Run: headless pygame with SDL's dummy video driver; simulated clock (each Clock.tick advances the game by its frame time, no real sleeping); random seed 0; keys injected as events and as key.get_pressed() state; mouse plan: one left click at the window centre at the start of phase 2, then a move to the lower-right quarter at the start of phase 3.
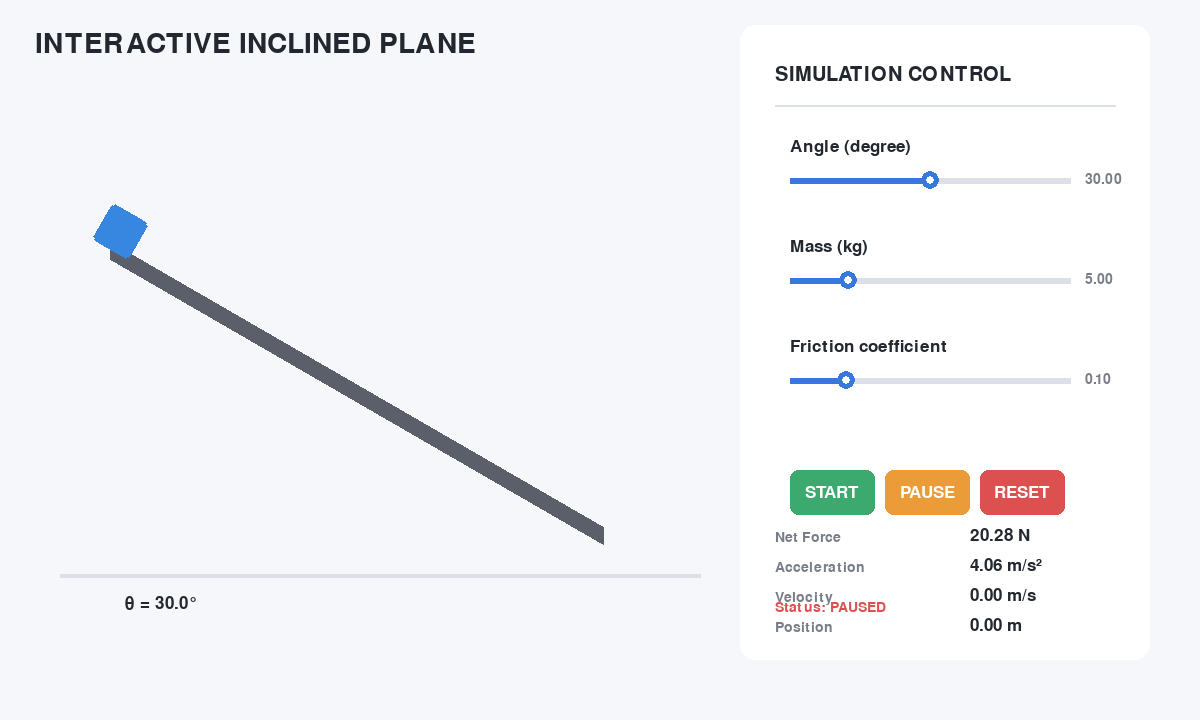
Frame 1 of 4 · flips 1–60 · no input
Frame 2 of 4 · flips 61–180 · clicked the window centre · tapped SPACE, RETURN · held RIGHT (→), D · screen unchanged from frame 1, image omitted
Frame 3 of 4 · flips 181–300 · moved the mouse to the lower-right quarter · held DOWN (↓), S · screen unchanged from frame 2, image omitted
Frame 4 of 4 · flips 301–420 · held LEFT (←), A, UP (↑), W · screen unchanged from frame 3, image omitted

The pygame program that drew these frames:

import pygame
import math

# =========================================================
# INITIAL SETUP
# =========================================================

pygame.init()

WIDTH = 1200
HEIGHT = 720

screen = pygame.display.set_mode((WIDTH, HEIGHT))
pygame.display.set_caption("Interactive Inclined Plane")

clock = pygame.time.Clock()

# =========================================================
# COLORS
# =========================================================

BG = (245, 247, 250)
PANEL = (255, 255, 255)
DARK = (35, 40, 48)
GRAY = (120, 125, 135)
LIGHT_GRAY = (220, 224, 230)

BLUE = (55, 120, 220)
BLUE_DARK = (40, 90, 175)

GREEN = (60, 170, 110)
RED = (220, 80, 80)
ORANGE = (235, 155, 55)

PLANE_COLOR = (90, 95, 105)
OBJECT_COLOR = (55, 135, 225)

# =========================================================
# FONTS
# =========================================================

title_font = pygame.font.Font(None, 42)
header_font = pygame.font.Font(None, 30)
font = pygame.font.Font(None, 25)
small_font = pygame.font.Font(None, 21)

# =========================================================
# PHYSICS
# =========================================================

g = 9.81

angle = 30.0
mass = 5.0
friction = 0.10

initial_velocity = 0.0

velocity = initial_velocity
position = 0.0
acceleration = 0.0
net_force = 0.0

simulation_running = False

# =========================================================
# SLIDER CLASS
# =========================================================

class Slider:

    def __init__(self, x, y, width, min_value, max_value, value, label):
        self.x = x
        self.y = y
        self.width = width

        self.min_value = min_value
        self.max_value = max_value

        self.value = value
        self.label = label

        self.radius = 9
        self.dragging = False

    def get_x(self):

        ratio = (
            self.value - self.min_value
        ) / (
            self.max_value - self.min_value
        )

        return self.x + ratio * self.width

    def update(self, mouse_pos, mouse_pressed):

        mouse_x, mouse_y = mouse_pos

        knob_x = self.get_x()

        # Start dragging
        if mouse_pressed[0]:

            distance = math.sqrt(
                (mouse_x - knob_x) ** 2 +
                (mouse_y - self.y) ** 2
            )

            if distance < 18 or self.dragging:

                self.dragging = True

                mouse_x = max(
                    self.x,
                    min(self.x + self.width, mouse_x)
                )

                ratio = (
                    mouse_x - self.x
                ) / self.width

                self.value = (
                    self.min_value +
                    ratio *
                    (self.max_value - self.min_value)
                )

        else:

            self.dragging = False

    def draw(self):

        # Label
        label_text = font.render(
            self.label,
            True,
            DARK
        )

        screen.blit(
            label_text,
            (self.x, self.y - 42)
        )

        # Value
        value_text = small_font.render(
            f"{self.value:.2f}",
            True,
            GRAY
        )

        screen.blit(
            value_text,
            (self.x + self.width + 15, self.y - 8)
        )

        # Track
        pygame.draw.line(
            screen,
            LIGHT_GRAY,
            (self.x, self.y),
            (self.x + self.width, self.y),
            6
        )

        # Filled track
        pygame.draw.line(
            screen,
            BLUE,
            (self.x, self.y),
            (self.get_x(), self.y),
            6
        )

        # Knob
        pygame.draw.circle(
            screen,
            BLUE,
            (int(self.get_x()), self.y),
            self.radius
        )

        pygame.draw.circle(
            screen,
            PANEL,
            (int(self.get_x()), self.y),
            4
        )


# =========================================================
# BUTTON CLASS
# =========================================================

class Button:

    def __init__(self, x, y, width, height, text, color):
        self.rect = pygame.Rect(
            x, y, width, height
        )

        self.text = text
        self.color = color

    def draw(self):

        mouse_pos = pygame.mouse.get_pos()

        color = self.color

        if self.rect.collidepoint(mouse_pos):

            color = tuple(
                min(c + 20, 255)
                for c in color
            )

        pygame.draw.rect(
            screen,
            color,
            self.rect,
            border_radius=8
        )

        text_surface = font.render(
            self.text,
            True,
            (255, 255, 255)
        )

        text_rect = text_surface.get_rect(
            center=self.rect.center
        )

        screen.blit(
            text_surface,
            text_rect
        )

    def clicked(self, mouse_pos):

        return self.rect.collidepoint(mouse_pos)


# =========================================================
# CREATE SLIDERS
# =========================================================

angle_slider = Slider(
    790,
    180,
    280,
    0,
    60,
    angle,
    "Angle (degree)"
)

mass_slider = Slider(
    790,
    280,
    280,
    1,
    20,
    mass,
    "Mass (kg)"
)

friction_slider = Slider(
    790,
    380,
    280,
    0,
    0.5,
    friction,
    "Friction coefficient"
)

# =========================================================
# BUTTONS
# =========================================================

start_button = Button(
    790,
    470,
    85,
    45,
    "START",
    GREEN
)

pause_button = Button(
    885,
    470,
    85,
    45,
    "PAUSE",
    ORANGE
)

reset_button = Button(
    980,
    470,
    85,
    45,
    "RESET",
    RED
)

# =========================================================
# PHYSICS FUNCTIONS
# =========================================================

def calculate_force(angle, mass, friction):

    theta = math.radians(angle)

    # Gravity component parallel to plane
    gravity_force = (
        mass *
        g *
        math.sin(theta)
    )

    # Normal force
    normal_force = (
        mass *
        g *
        math.cos(theta)
    )

    # Friction force
    friction_force = (
        friction *
        normal_force
    )

    # Net force
    force = (
        gravity_force -
        friction_force
    )

    return force


def calculate_acceleration(
    angle,
    mass,
    friction
):

    force = calculate_force(
        angle,
        mass,
        friction
    )

    if mass == 0:
        return 0

    return force / mass


def update_velocity(
    velocity,
    acceleration,
    dt
):

    return velocity + acceleration * dt


def update_position(
    position,
    velocity,
    dt
):

    return position + velocity * dt


# =========================================================
# DRAW PLANE
# =========================================================

def draw_plane(angle, position):

    # จุดเริ่มต้นของพื้นเอียง
    # ทำให้ด้านซ้ายเป็นด้านสูง
    start_x = 110
    start_y = 250

    plane_length = 570

    theta = math.radians(angle)

    # ปลายพื้นเอียงอยู่ด้านขวาและต่ำกว่า
    end_x = (
        start_x +
        plane_length * math.cos(theta)
    )

    end_y = (
        start_y +
        plane_length * math.sin(theta)
    )

    # -----------------------------------------------------
    # Ground
    # -----------------------------------------------------

    pygame.draw.line(
        screen,
        LIGHT_GRAY,
        (60, 575),
        (700, 575),
        4
    )

    # -----------------------------------------------------
    # Inclined plane
    # -----------------------------------------------------

    pygame.draw.line(
        screen,
        PLANE_COLOR,
        (start_x, start_y),
        (end_x, end_y),
        18
    )

    # -----------------------------------------------------
    # Object position
    # -----------------------------------------------------

    pixels_per_meter = 70

    distance = position * pixels_per_meter

    # จำกัดไม่ให้วัตถุออกจากพื้นเอียง
    distance = max(
        0,
        min(
            distance,
            plane_length - 35
        )
    )

    # ตำแหน่งวัตถุ
    # position เพิ่ม → วัตถุเคลื่อนลงทางขวา
    object_x = (
        start_x +
        distance * math.cos(theta)
    )

    object_y = (
        start_y +
        distance * math.sin(theta)
    )

    # -----------------------------------------------------
    # Object
    # -----------------------------------------------------

    box_size = 42

    # Offset ให้วัตถุอยู่บนพื้นเอียง
    offset_x = (
        math.sin(theta) *
        box_size / 2
    )

    offset_y = (
        math.cos(theta) *
        box_size / 2
    )

    object_center = (
        object_x + offset_x,
        object_y - offset_y
    )

    # สร้างกล่อง
    surface = pygame.Surface(
        (box_size, box_size),
        pygame.SRCALPHA
    )

    pygame.draw.rect(
        surface,
        OBJECT_COLOR,
        (0, 0, box_size, box_size),
        border_radius=5
    )

    # หมุนกล่องตามพื้นเอียง
    rotated = pygame.transform.rotate(
        surface,
        -angle
    )

    rect = rotated.get_rect(
        center=(
            int(object_center[0]),
            int(object_center[1])
        )
    )

    screen.blit(
        rotated,
        rect
    )

    # -----------------------------------------------------
    # Angle
    # -----------------------------------------------------

    angle_text = font.render(
        f"θ = {angle:.1f}°",
        True,
        DARK
    )

    screen.blit(
        angle_text,
        (125, 595)
    )


# =========================================================
# DRAW INFORMATION PANEL
# =========================================================

def draw_information():

    # -----------------------------------------------------
    # Panel
    # -----------------------------------------------------

    pygame.draw.rect(
        screen,
        PANEL,
        (740, 25, 410, 635),
        border_radius=15
    )

    # -----------------------------------------------------
    # Header
    # -----------------------------------------------------

    title = title_font.render(
        "INTERACTIVE INCLINED PLANE",
        True,
        DARK
    )

    screen.blit(
        title,
        (35, 30)
    )

    header = header_font.render(
        "SIMULATION CONTROL",
        True,
        DARK
    )

    screen.blit(
        header,
        (775, 65)
    )

    # -----------------------------------------------------
    # Divider
    # -----------------------------------------------------

    pygame.draw.line(
        screen,
        LIGHT_GRAY,
        (775, 105),
        (1115, 105),
        2
    )

    # -----------------------------------------------------
    # Physics information
    # -----------------------------------------------------

    info_y = 530

    information = [
        ("Net Force", f"{net_force:.2f} N"),
        ("Acceleration", f"{acceleration:.2f} m/s²"),
        ("Velocity", f"{velocity:.2f} m/s"),
        ("Position", f"{position:.2f} m")
    ]

    for label, value in information:

        label_surface = small_font.render(
            label,
            True,
            GRAY
        )

        value_surface = font.render(
            value,
            True,
            DARK
        )

        screen.blit(
            label_surface,
            (775, info_y)
        )

        screen.blit(
            value_surface,
            (970, info_y - 3)
        )

        info_y += 30


# =========================================================
# RESET SIMULATION
# =========================================================

def reset_simulation():

    global velocity
    global position
    global simulation_running

    velocity = initial_velocity
    position = 0.0

    simulation_running = False


# =========================================================
# MAIN LOOP
# =========================================================

running = True

while running:

    # Delta time
    dt = clock.tick(60) / 1000

    # -----------------------------------------------------
    # EVENTS
    # -----------------------------------------------------

    for event in pygame.event.get():

        if event.type == pygame.QUIT:

            running = False

        if event.type == pygame.MOUSEBUTTONDOWN:

            mouse_pos = pygame.mouse.get_pos()

            # START
            if start_button.clicked(mouse_pos):

                simulation_running = True

            # PAUSE
            if pause_button.clicked(mouse_pos):

                simulation_running = False

            # RESET
            if reset_button.clicked(mouse_pos):

                reset_simulation()

    # -----------------------------------------------------
    # UPDATE SLIDERS
    # -----------------------------------------------------

    mouse_pos = pygame.mouse.get_pos()
    mouse_pressed = pygame.mouse.get_pressed()

    angle_slider.update(
        mouse_pos,
        mouse_pressed
    )

    mass_slider.update(
        mouse_pos,
        mouse_pressed
    )

    friction_slider.update(
        mouse_pos,
        mouse_pressed
    )

    # -----------------------------------------------------
    # Get slider values
    # -----------------------------------------------------

    angle = angle_slider.value
    mass = mass_slider.value
    friction = friction_slider.value

    # -----------------------------------------------------
    # Physics calculation
    # -----------------------------------------------------

    net_force = calculate_force(
        angle,
        mass,
        friction
    )

    acceleration = calculate_acceleration(
        angle,
        mass,
        friction
    )

    # -----------------------------------------------------
    # Simulation
    # -----------------------------------------------------

    if simulation_running:

        velocity = update_velocity(
            velocity,
            acceleration,
            dt
        )

        position = update_position(
            position,
            velocity,
            dt
        )

        # Prevent object from moving backward
        if position < 0:

            position = 0
            velocity = 0

        # Stop at end of plane
        if position >= 7.5:

            position = 7.5
            simulation_running = False

    # -----------------------------------------------------
    # DRAW
    # -----------------------------------------------------

    screen.fill(BG)

    draw_plane(
        angle,
        position
    )

    draw_information()

    angle_slider.draw()
    mass_slider.draw()
    friction_slider.draw()

    start_button.draw()
    pause_button.draw()
    reset_button.draw()

    # -----------------------------------------------------
    # Status
    # -----------------------------------------------------

    if simulation_running:

        status = "RUNNING"
        status_color = GREEN

    else:

        status = "PAUSED"
        status_color = RED

    status_surface = small_font.render(
        f"Status: {status}",
        True,
        status_color
    )

    screen.blit(
        status_surface,
        (775, 600)
    )

    # -----------------------------------------------------
    # Update display
    # -----------------------------------------------------

    pygame.display.flip()


pygame.quit()
